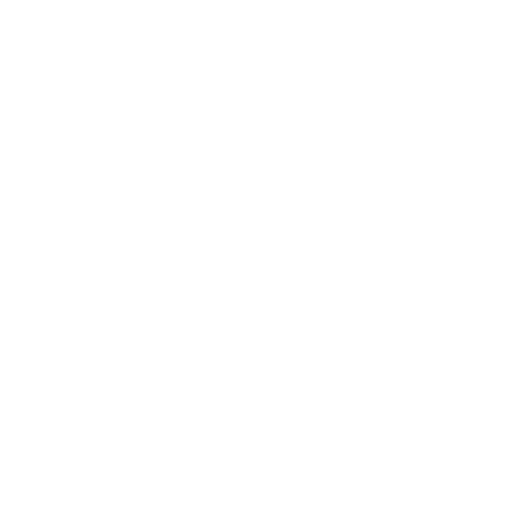
t = 0.00 s
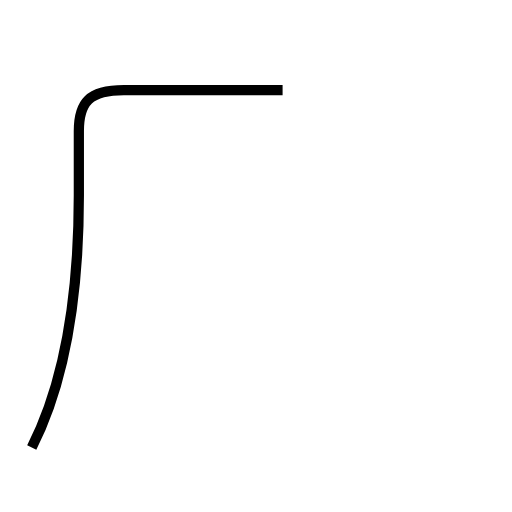
t = 1.62 s
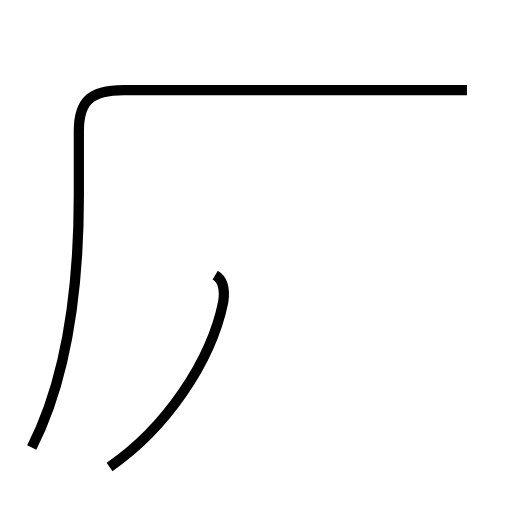
t = 2.85 s
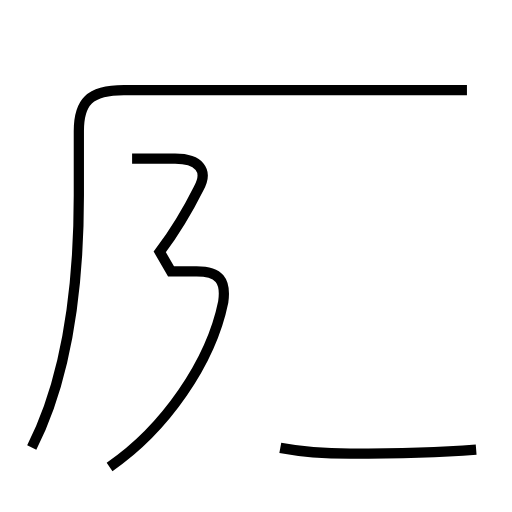
t = 4.11 s
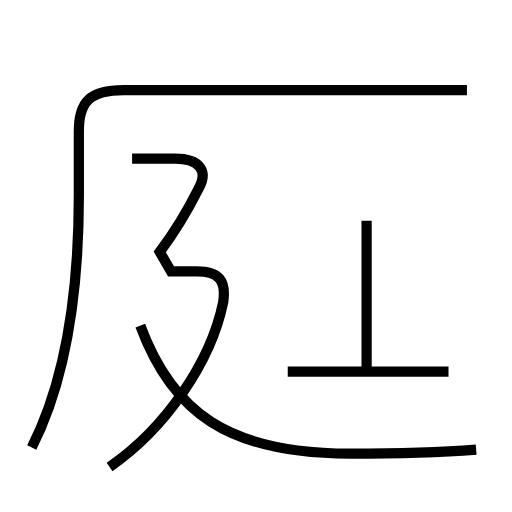
t = 5.60 s
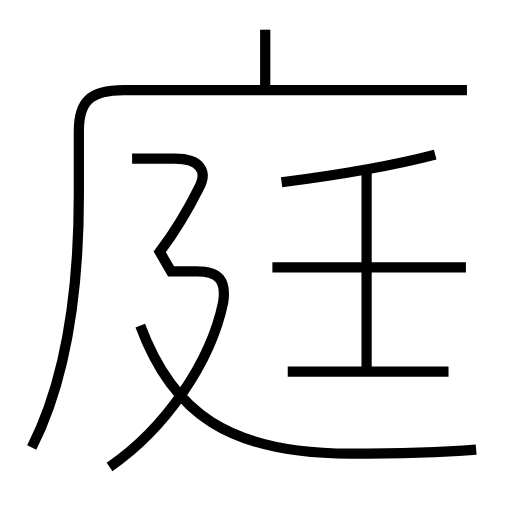
t = 6.94 s

The animated SVG that drew these frames (rendered in a browser with its animation timeline set to each time). Animation: 8 SMIL elements (animate=8); one cycle of 6.94 s.

<?xml version='1.0' encoding='utf-8'?>
<svg viewBox="0.0 -6.0 50.0 50.0" version="1.1" xmlns="http://www.w3.org/2000/svg"><rect x="-1000" y="-1000" width="2000" height="2000" stroke="white" fill="white" /><g style="fill:none;stroke:#000000;stroke-width:1"><path d="M 3.1 -0.3 C 6.0 -6.0 7.7 -13.8 7.7 -24.9 L 7.7 -31.2 C 7.7 -34.0 8.7 -35.2 12.1 -35.2 L 45.6 -35.2 " transform="translate(0.0 38.0)" stroke-dasharray="72.01732533073533" stroke-dashoffset="72.01732533073533"><animate attributeName="stroke-dashoffset" from="72.01732533073533" to="0" dur="2.16051975992206s" begin="0s" fill="freeze" /></path><path d="M 10.7 1.6 C 16.1 -2.1 20.6 -8.6 21.8 -14.5 C 22.1 -16.6 21.4 -17.5 19.2 -17.5 L 16.7 -17.5 L 15.6 -19.4 C 17.1 -21.4 18.5 -23.8 19.4 -25.6 C 20.4 -27.4 19.4 -28.5 17.1 -28.5 L 12.9 -28.5 " transform="translate(0.0 38.0)" stroke-dasharray="45.8276745255137" stroke-dashoffset="45.8276745255137"><animate attributeName="stroke-dashoffset" from="45.8276745255137" to="0" dur="1.374830235765411s" begin="2.16051975992206s" fill="freeze" /></path><path d="M 46.5 -0.1 C 42.7 0.2 38.8 0.3 34.2 0.3 C 22.2 0.3 16.8 -3.8 13.7 -12.2 " transform="translate(0.0 38.0)" stroke-dasharray="38.32129860741966" stroke-dashoffset="38.32129860741966"><animate attributeName="stroke-dashoffset" from="38.32129860741966" to="0" dur="1.1496389582225899s" begin="3.5353499956874708s" fill="freeze" /></path><path d="M 43.8 -7.7 L 28.1 -7.7 " transform="translate(0.0 38.0)" stroke-dasharray="15.699999999999996" stroke-dashoffset="15.699999999999996"><animate attributeName="stroke-dashoffset" from="15.699999999999996" to="0" dur="0.47099999999999986s" begin="4.684988953910061s" fill="freeze" /></path><path d="M 35.8 -7.6 L 35.8 -27.4 " transform="translate(0.0 38.0)" stroke-dasharray="19.799999999999997" stroke-dashoffset="19.799999999999997"><animate attributeName="stroke-dashoffset" from="19.799999999999997" to="0" dur="0.5939999999999999s" begin="5.155988953910061s" fill="freeze" /></path><path d="M 45.5 -17.9 L 26.6 -17.9 " transform="translate(0.0 38.0)" stroke-dasharray="18.9" stroke-dashoffset="18.9"><animate attributeName="stroke-dashoffset" from="18.9" to="0" dur="0.567s" begin="5.74998895391006s" fill="freeze" /></path><path d="M 27.5 -26.2 C 32.2 -26.8 37.9 -27.7 42.5 -28.9 " transform="translate(0.0 38.0)" stroke-dasharray="15.250650174084226" stroke-dashoffset="15.250650174084226"><animate attributeName="stroke-dashoffset" from="15.250650174084226" to="0" dur="0.45751950522252677s" begin="6.3169889539100605s" fill="freeze" /></path><path d="M 25.9 -35.6 L 25.9 -41.1" transform="translate(0.0 38.0)" stroke-dasharray="5.5" stroke-dashoffset="5.5"><animate attributeName="stroke-dashoffset" from="5.5" to="0" dur="0.16499999999999998s" begin="6.774508459132587s" fill="freeze" /></path></g></svg>
